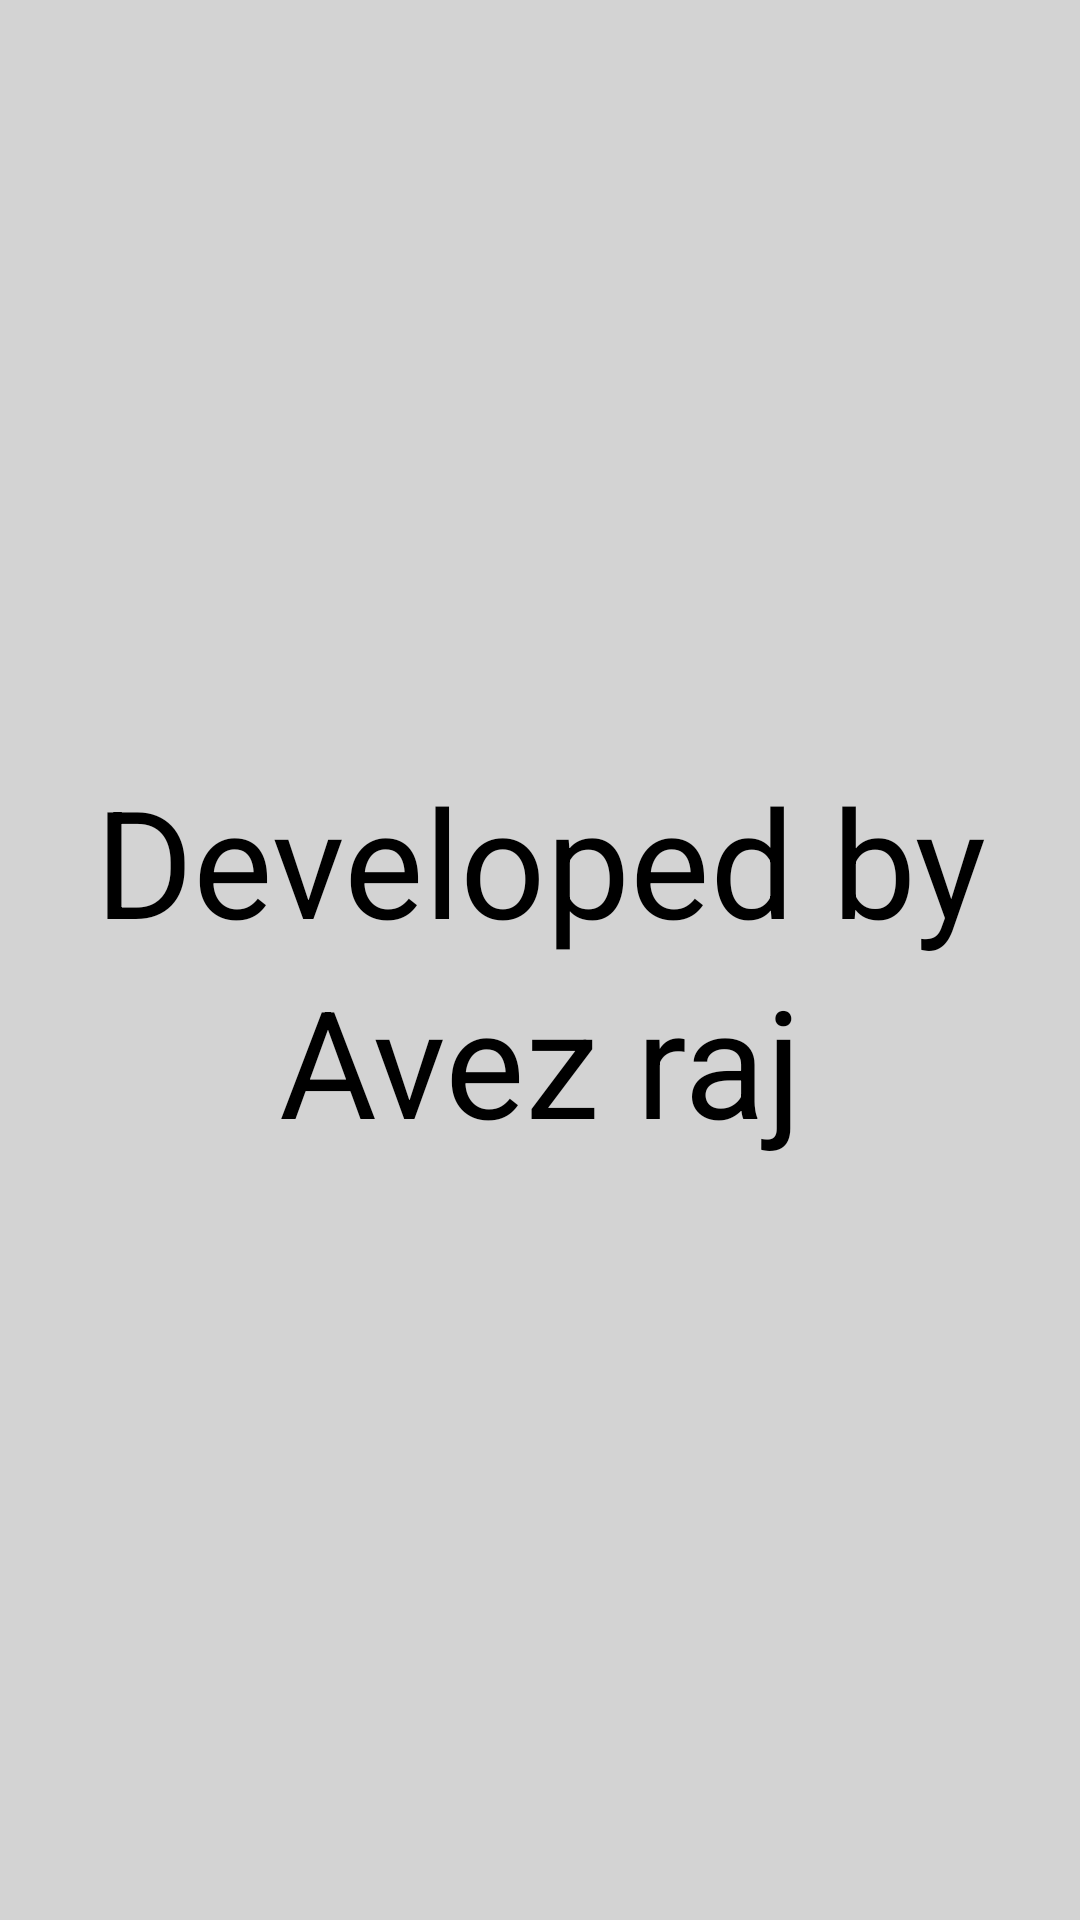

Produce the Android XML layout that renders to this screen, including the resource entries it uses.
<!-- AndroidManifest.xml: fallback theme Theme.MaterialComponents.DayNight.NoActionBar -->
<!-- res/layout/activity_info.xml -->
<LinearLayout xmlns:android="http://schemas.android.com/apk/res/android"
    android:layout_width="fill_parent"
    android:layout_height="fill_parent"
    android:orientation="vertical" 
   android:background="#d3d3d3"
    >

    <LinearLayout
        android:layout_width="match_parent"
        android:layout_height="match_parent"
        android:orientation="vertical" 
        android:layout_margin="30dp"
        >

         <TextView
            android:id="@+id/txt1"
            android:layout_width="match_parent"
            android:layout_height="0dp"
            android:text="Developed by"
            android:layout_weight="1"
            android:textColor="#000000"
            android:gravity="center|bottom"
            android:textSize="50sp" />
        
        
          <TextView
            android:id="@+id/txtname"
            android:layout_width="match_parent"
            android:layout_height="0dp"
            android:text="Avez raj"
            android:gravity="center|top"
            android:layout_weight="1"
             android:textColor="#000000"
            android:textSize="50sp"  />
        
   </LinearLayout>      

</LinearLayout>
<!-- resources referenced by this layout -->
<resources>

</resources>
